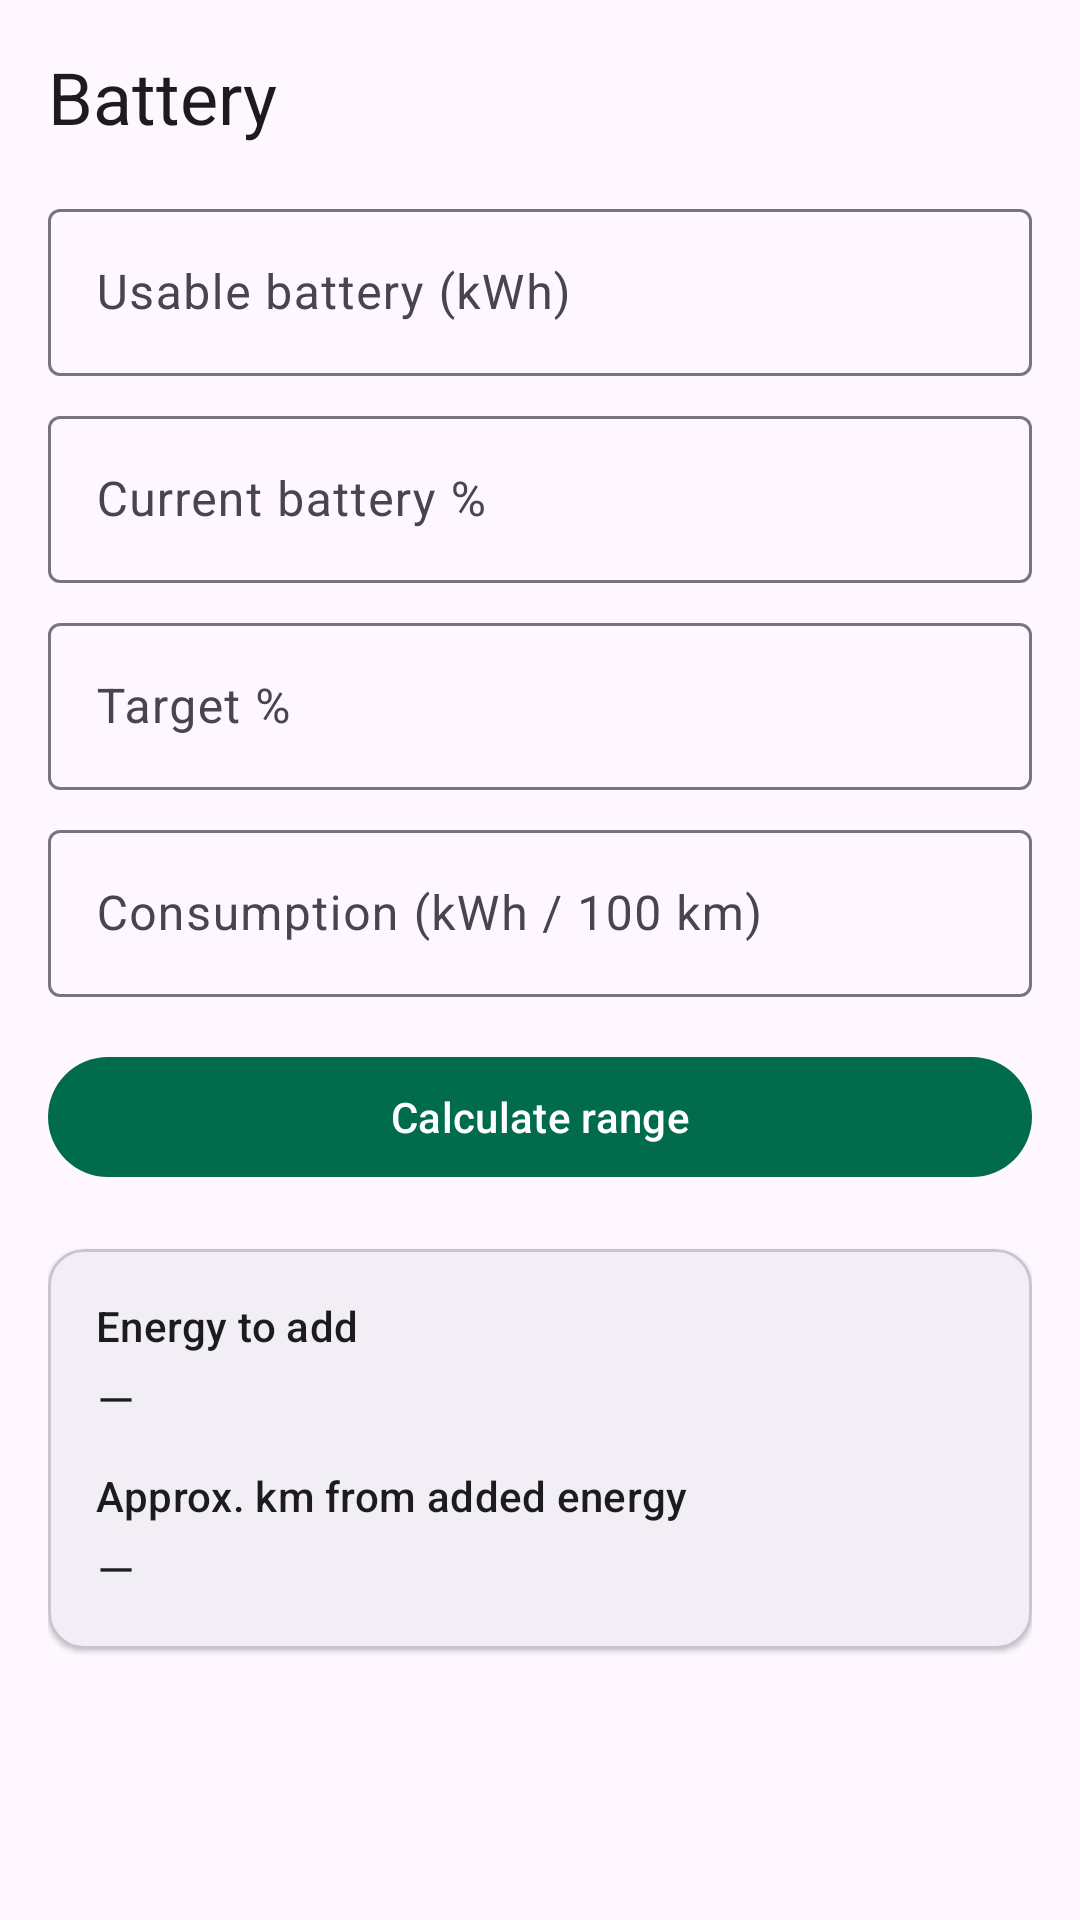

Produce the Android XML layout that renders to this screen, including the resource entries it uses.
<!-- AndroidManifest.xml: application theme Theme.EVGramaCharge -->
<!-- res/layout/fragment_battery_calculator.xml -->
<?xml version="1.0" encoding="utf-8"?>
<ScrollView xmlns:android="http://schemas.android.com/apk/res/android"
    xmlns:app="http://schemas.android.com/apk/res-auto"
    android:layout_width="match_parent"
    android:layout_height="match_parent"
    android:fillViewport="true">

    <LinearLayout
        android:layout_width="match_parent"
        android:layout_height="wrap_content"
        android:orientation="vertical"
        android:padding="16dp">

        <TextView
            android:layout_width="match_parent"
            android:layout_height="wrap_content"
            android:text="@string/title_calculator"
            android:textAppearance="?attr/textAppearanceHeadlineSmall" />

        <com.google.android.material.textfield.TextInputLayout
            android:layout_width="match_parent"
            android:layout_height="wrap_content"
            android:layout_marginTop="16dp"
            android:hint="@string/battery_kwh">

            <com.google.android.material.textfield.TextInputEditText
                android:id="@+id/input_battery_kwh"
                android:layout_width="match_parent"
                android:layout_height="wrap_content"
                android:inputType="numberDecimal" />
        </com.google.android.material.textfield.TextInputLayout>

        <com.google.android.material.textfield.TextInputLayout
            android:layout_width="match_parent"
            android:layout_height="wrap_content"
            android:layout_marginTop="8dp"
            android:hint="@string/current_soc">

            <com.google.android.material.textfield.TextInputEditText
                android:id="@+id/input_current_soc"
                android:layout_width="match_parent"
                android:layout_height="wrap_content"
                android:inputType="number" />
        </com.google.android.material.textfield.TextInputLayout>

        <com.google.android.material.textfield.TextInputLayout
            android:layout_width="match_parent"
            android:layout_height="wrap_content"
            android:layout_marginTop="8dp"
            android:hint="@string/target_soc">

            <com.google.android.material.textfield.TextInputEditText
                android:id="@+id/input_target_soc"
                android:layout_width="match_parent"
                android:layout_height="wrap_content"
                android:inputType="number" />
        </com.google.android.material.textfield.TextInputLayout>

        <com.google.android.material.textfield.TextInputLayout
            android:layout_width="match_parent"
            android:layout_height="wrap_content"
            android:layout_marginTop="8dp"
            android:hint="@string/consumption">

            <com.google.android.material.textfield.TextInputEditText
                android:id="@+id/input_consumption"
                android:layout_width="match_parent"
                android:layout_height="wrap_content"
                android:inputType="numberDecimal" />
        </com.google.android.material.textfield.TextInputLayout>

        <com.google.android.material.button.MaterialButton
            android:id="@+id/btn_calculate"
            android:layout_width="match_parent"
            android:layout_height="wrap_content"
            android:layout_marginTop="16dp"
            android:text="@string/calculate" />

        <com.google.android.material.card.MaterialCardView
            android:layout_width="match_parent"
            android:layout_height="wrap_content"
            android:layout_marginTop="20dp"
            app:cardElevation="1dp"
            app:strokeColor="?attr/colorOutlineVariant"
            app:strokeWidth="1dp">

            <LinearLayout
                android:layout_width="match_parent"
                android:layout_height="wrap_content"
                android:orientation="vertical"
                android:padding="16dp">

                <TextView
                    android:layout_width="match_parent"
                    android:layout_height="wrap_content"
                    android:text="@string/estimated_energy"
                    android:textAppearance="?attr/textAppearanceLabelLarge" />

                <TextView
                    android:id="@+id/result_energy"
                    android:layout_width="match_parent"
                    android:layout_height="wrap_content"
                    android:layout_marginTop="4dp"
                    android:textAppearance="?attr/textAppearanceBodyLarge"
                    android:text="—" />

                <TextView
                    android:layout_width="match_parent"
                    android:layout_height="wrap_content"
                    android:layout_marginTop="12dp"
                    android:text="@string/estimated_range"
                    android:textAppearance="?attr/textAppearanceLabelLarge" />

                <TextView
                    android:id="@+id/result_range"
                    android:layout_width="match_parent"
                    android:layout_height="wrap_content"
                    android:layout_marginTop="4dp"
                    android:textAppearance="?attr/textAppearanceBodyLarge"
                    android:text="—" />
            </LinearLayout>
        </com.google.android.material.card.MaterialCardView>
    </LinearLayout>
</ScrollView>
<!-- resources referenced by this layout -->
<resources>
  <string name="battery_kwh">Usable battery (kWh)</string>
  <string name="calculate">Calculate range</string>
  <string name="consumption">Consumption (kWh / 100 km)</string>
  <string name="current_soc">Current battery %</string>
  <string name="estimated_energy">Energy to add</string>
  <string name="estimated_range">Approx. km from added energy</string>
  <string name="target_soc">Target %</string>
  <string name="title_calculator">Battery</string>
  <style name="Theme.EVGramaCharge" parent="Theme.Material3.DayNight.NoActionBar">
          <item name="colorPrimary">@color/md_theme_primary</item>
          <item name="colorOnPrimary">@color/md_theme_onPrimary</item>
          <item name="colorPrimaryContainer">@color/md_theme_primaryContainer</item>
          <item name="colorOnPrimaryContainer">@color/md_theme_onPrimaryContainer</item>
          <item name="colorSecondary">@color/md_theme_secondary</item>
          <item name="colorOnSecondary">@color/md_theme_onSecondary</item>
          <item name="android:statusBarColor" tools:targetApi="l">@color/md_theme_primary</item>
      </style>
  <color name="md_theme_primary">#006C4C</color>
  <color name="md_theme_onPrimary">#FFFFFF</color>
  <color name="md_theme_primaryContainer">#89F8C7</color>
  <color name="md_theme_onPrimaryContainer">#002114</color>
  <color name="md_theme_secondary">#4C6358</color>
  <color name="md_theme_onSecondary">#FFFFFF</color>
</resources>
